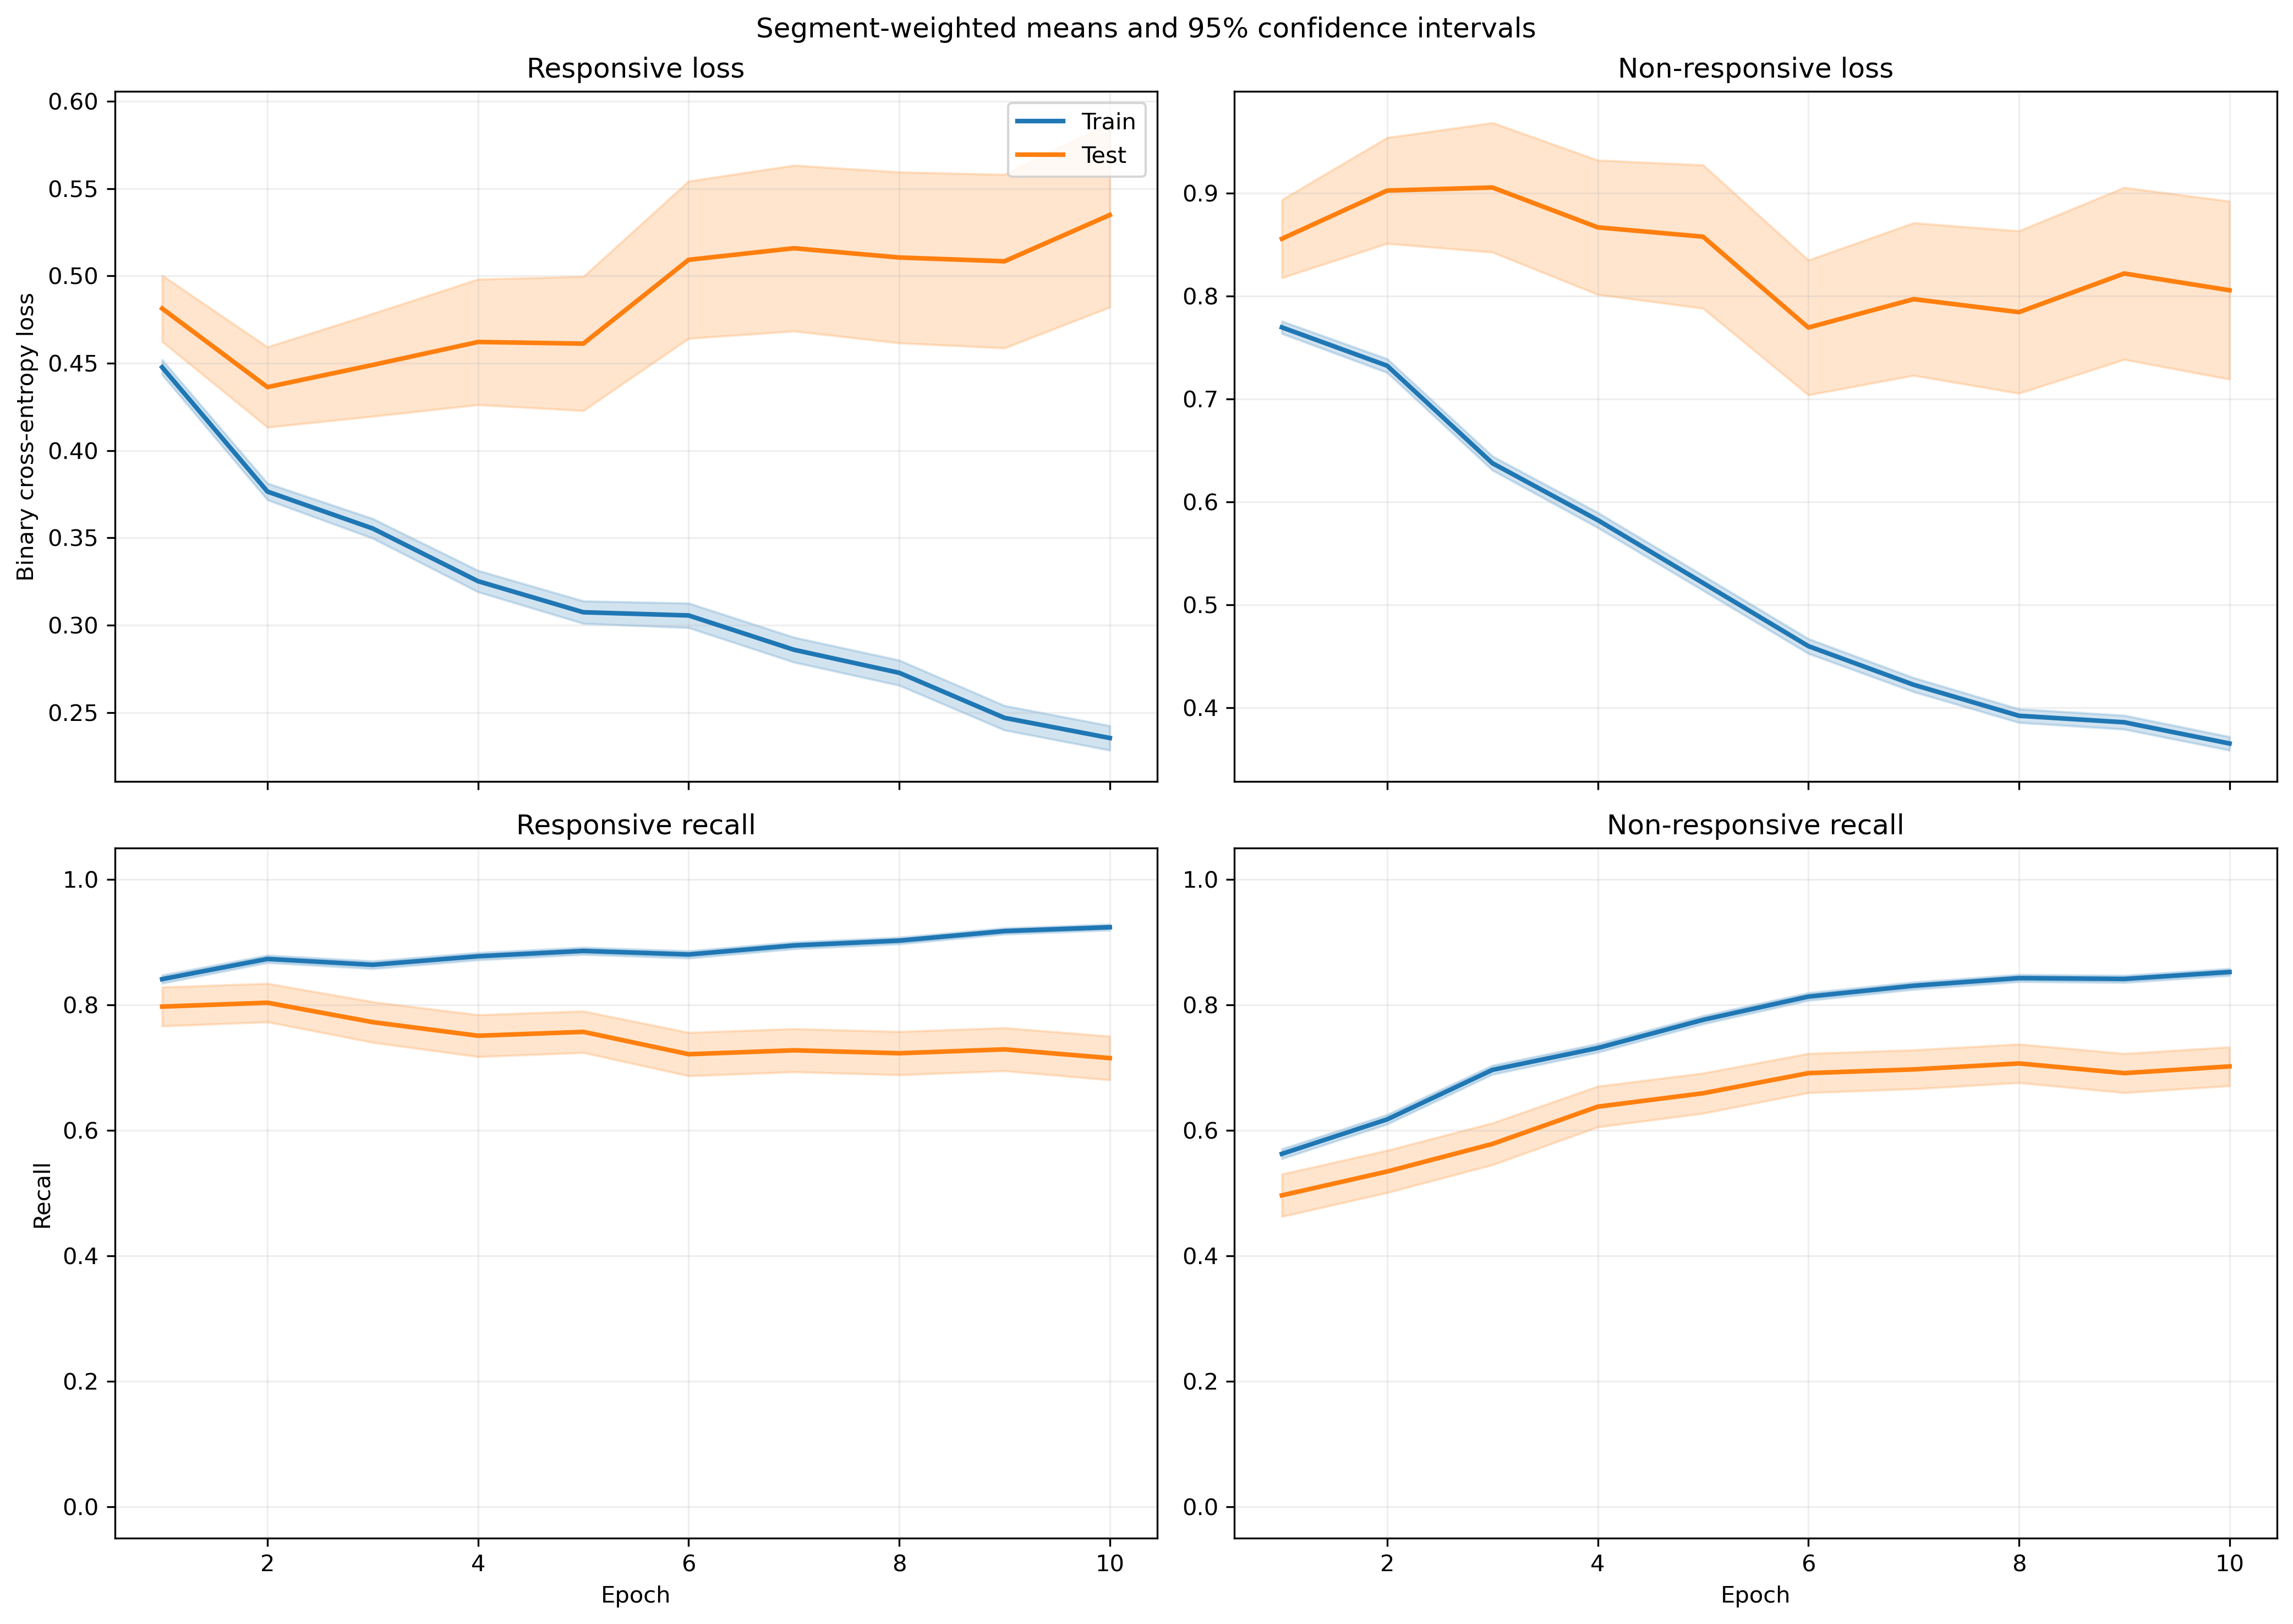

The table this chart was drawn from, first rows:
fold, epoch, split, r_loss, r_loss_count, r_loss_sum, r_loss_sum_sq, r_recall, r_recall_count, r_recall_sum, r_recall_sum_sq, nr_loss, nr_loss_count, nr_loss_sum, nr_loss_sum_sq, nr_recall, nr_recall_count, nr_recall_sum, nr_recall_sum_sq
1, 1, train, 0.4674, 640, 299.2, 181.9, 0.7984, 640, 511.0, 511.0, 0.7457, 842, 627.9, 610.6, 0.6057, 842, 510.0, 510.0
1, 1, test, 0.6361, 6, 3.817, 2.68, 0.5, 6, 3.0, 3.0, , 0, 0.0, 0.0, , 0, 0.0, 0.0
1, 2, train, 0.4325, 640, 276.8, 183.2, 0.7844, 640, 502.0, 502.0, 0.6606, 842, 556.2, 521, 0.6948, 842, 585.0, 585.0
1, 2, test, 0.6322, 6, 3.793, 2.958, 0.5, 6, 3.0, 3.0, , 0, 0.0, 0.0, , 0, 0.0, 0.0
1, 3, train, 0.4085, 640, 261.5, 188.1, 0.8187, 640, 524.0, 524.0, 0.5595, 842, 471.1, 387.5, 0.7613, 842, 641.0, 641.0
1, 3, test, 0.5986, 6, 3.592, 2.881, 0.5, 6, 3.0, 3.0, , 0, 0.0, 0.0, , 0, 0.0, 0.0
1, 4, train, 0.356, 640, 227.8, 173.9, 0.8531, 640, 546.0, 546.0, 0.5269, 842, 443.7, 373.3, 0.7791, 842, 656.0, 656.0
1, 4, test, 0.6, 6, 3.6, 3.214, 0.5, 6, 3.0, 3.0, , 0, 0.0, 0.0, , 0, 0.0, 0.0
1, 5, train, 0.3407, 640, 218.1, 180.9, 0.8547, 640, 547.0, 547.0, 0.4715, 842, 397, 329.5, 0.8207, 842, 691.0, 691.0
1, 5, test, 0.5957, 6, 3.574, 3.519, 0.5, 6, 3.0, 3.0, , 0, 0.0, 0.0, , 0, 0.0, 0.0
1, 6, train, 0.3201, 640, 204.9, 177.6, 0.8703, 640, 557.0, 557.0, 0.4336, 842, 365.1, 287.4, 0.8314, 842, 700.0, 700.0
1, 6, test, 0.5782, 6, 3.469, 3.444, 0.5, 6, 3.0, 3.0, , 0, 0.0, 0.0, , 0, 0.0, 0.0
1, 7, train, 0.2753, 640, 176.2, 137.3, 0.9047, 640, 579.0, 579.0, 0.4307, 842, 362.6, 285.5, 0.8373, 842, 705.0, 705.0
1, 7, test, 0.4732, 6, 2.839, 2.348, 0.6667, 6, 4.0, 4.0, , 0, 0.0, 0.0, , 0, 0.0, 0.0
1, 8, train, 0.278, 640, 177.9, 150.9, 0.8938, 640, 572.0, 572.0, 0.3853, 842, 324.5, 241.4, 0.8539, 842, 719.0, 719.0
1, 8, test, 0.4979, 6, 2.988, 2.454, 0.5, 6, 3.0, 3.0, , 0, 0.0, 0.0, , 0, 0.0, 0.0
1, 9, train, 0.2646, 640, 169.3, 153.6, 0.9031, 640, 578.0, 578.0, 0.366, 842, 308.2, 239.4, 0.8527, 842, 718.0, 718.0
1, 9, test, 0.5194, 6, 3.117, 2.966, 0.5, 6, 3.0, 3.0, , 0, 0.0, 0.0, , 0, 0.0, 0.0
1, 10, train, 0.2308, 640, 147.7, 125.2, 0.925, 640, 592.0, 592.0, 0.3672, 842, 309.2, 232.6, 0.8551, 842, 720.0, 720.0
1, 10, test, 0.4594, 6, 2.757, 2.208, 0.6667, 6, 4.0, 4.0, , 0, 0.0, 0.0, , 0, 0.0, 0.0
2, 1, train, 0.4379, 591, 258.8, 144.9, 0.8629, 591, 510.0, 510.0, 0.7889, 828, 653.2, 641.4, 0.5399, 828, 447.0, 447.0
2, 1, test, 0.5154, 55, 28.35, 17.09, 0.8182, 55, 45.0, 45.0, 0.6477, 14, 9.068, 5.958, 0.7143, 14, 10.0, 10.0
2, 2, train, 0.3906, 591, 230.9, 132, 0.8782, 591, 519.0, 519.0, 0.7207, 828, 596.8, 568, 0.6389, 828, 529.0, 529.0
2, 2, test, 0.4922, 55, 27.07, 17.76, 0.7636, 55, 42.0, 42.0, 0.5528, 14, 7.739, 4.394, 0.9286, 14, 13.0, 13.0
2, 3, train, 0.3656, 591, 216.1, 133.5, 0.8613, 591, 509.0, 509.0, 0.6226, 828, 515.5, 447.1, 0.7138, 828, 591.0, 591.0
2, 3, test, 0.4737, 55, 26.05, 18.86, 0.7455, 55, 41.0, 41.0, 0.4187, 14, 5.862, 2.605, 1.0, 14, 14.0, 14.0
2, 4, train, 0.3394, 591, 200.6, 136, 0.8697, 591, 514.0, 514.0, 0.562, 828, 465.4, 399.7, 0.7464, 828, 618.0, 618.0
2, 4, test, 0.4902, 55, 26.96, 22.2, 0.6909, 55, 38.0, 38.0, 0.3726, 14, 5.217, 2.191, 1.0, 14, 14.0, 14.0
2, 5, train, 0.307, 591, 181.4, 127.1, 0.8917, 591, 527.0, 527.0, 0.5203, 828, 430.8, 369, 0.7766, 828, 643.0, 643.0
2, 5, test, 0.4768, 55, 26.22, 22.95, 0.7273, 55, 40.0, 40.0, 0.3137, 14, 4.392, 1.638, 1.0, 14, 14.0, 14.0
2, 6, train, 0.3044, 591, 179.9, 146.2, 0.8883, 591, 525.0, 525.0, 0.4671, 828, 386.7, 332.9, 0.8007, 828, 663.0, 663.0
2, 6, test, 0.5122, 55, 28.17, 28.35, 0.7091, 55, 39.0, 39.0, 0.2557, 14, 3.58, 1.18, 1.0, 14, 14.0, 14.0
2, 7, train, 0.2948, 591, 174.2, 151.3, 0.8951, 591, 529.0, 529.0, 0.4184, 828, 346.5, 291.1, 0.8357, 828, 692.0, 692.0
2, 7, test, 0.5206, 55, 28.64, 30.64, 0.7091, 55, 39.0, 39.0, 0.2313, 14, 3.238, 1.012, 1.0, 14, 14.0, 14.0
2, 8, train, 0.2735, 591, 161.6, 139.8, 0.9036, 591, 534.0, 534.0, 0.3984, 828, 329.8, 267.2, 0.8382, 828, 694.0, 694.0
2, 8, test, 0.5193, 55, 28.56, 31.15, 0.6909, 55, 38.0, 38.0, 0.2029, 14, 2.841, 0.7692, 1.0, 14, 14.0, 14.0
2, 9, train, 0.2365, 591, 139.8, 119.5, 0.9222, 591, 545.0, 545.0, 0.4102, 828, 339.7, 310.5, 0.8345, 828, 691.0, 691.0
2, 9, test, 0.4694, 55, 25.82, 26.84, 0.7455, 55, 41.0, 41.0, 0.2087, 14, 2.921, 0.8812, 1.0, 14, 14.0, 14.0
2, 10, train, 0.2458, 591, 145.3, 130.3, 0.9137, 591, 540.0, 540.0, 0.3595, 828, 297.7, 231.9, 0.8599, 828, 712.0, 712.0
2, 10, test, 0.5236, 55, 28.8, 33.35, 0.7091, 55, 39.0, 39.0, 0.1652, 14, 2.313, 0.5392, 1.0, 14, 14.0, 14.0
3, 1, train, 0.4464, 645, 287.9, 164.1, 0.8465, 645, 546.0, 546.0, 0.7766, 840, 652.4, 633.2, 0.5488, 840, 461.0, 461.0
3, 1, test, 0.4451, 1, 0.4451, 0.1981, 1.0, 1, 1.0, 1.0, 0.7136, 2, 1.427, 1.023, 0.5, 2, 1.0, 1.0
3, 2, train, 0.3943, 645, 254.3, 146.2, 0.8667, 645, 559.0, 559.0, 0.711, 840, 597.2, 558.5, 0.6393, 840, 537.0, 537.0
3, 2, test, 0.2859, 1, 0.2859, 0.08174, 1.0, 1, 1.0, 1.0, 0.6928, 2, 1.386, 0.9747, 0.5, 2, 1.0, 1.0
3, 3, train, 0.3506, 645, 226.1, 134.7, 0.8775, 645, 566.0, 566.0, 0.6322, 840, 531.1, 461.4, 0.7095, 840, 596.0, 596.0
3, 3, test, 0.1985, 1, 0.1985, 0.03942, 1.0, 1, 1.0, 1.0, 0.7005, 2, 1.401, 0.9859, 0.5, 2, 1.0, 1.0
3, 4, train, 0.3253, 645, 209.8, 137.7, 0.8775, 645, 566.0, 566.0, 0.5723, 840, 480.7, 431.4, 0.7452, 840, 626.0, 626.0
3, 4, test, 0.1222, 1, 0.1222, 0.01493, 1.0, 1, 1.0, 1.0, 0.6829, 2, 1.366, 0.9568, 0.5, 2, 1.0, 1.0
3, 5, train, 0.2868, 645, 185, 123.6, 0.9101, 645, 587.0, 587.0, 0.5317, 840, 446.7, 395.9, 0.781, 840, 656.0, 656.0
3, 5, test, 0.07891, 1, 0.07891, 0.006227, 1.0, 1, 1.0, 1.0, 0.7193, 2, 1.439, 1.041, 0.5, 2, 1.0, 1.0
3, 6, train, 0.2861, 645, 184.5, 141.7, 0.8899, 645, 574.0, 574.0, 0.473, 840, 397.3, 348, 0.8167, 840, 686.0, 686.0
3, 6, test, 0.06414, 1, 0.06414, 0.004114, 1.0, 1, 1.0, 1.0, 0.7123, 2, 1.425, 1.041, 0.5, 2, 1.0, 1.0
3, 7, train, 0.2654, 645, 171.2, 130.1, 0.9132, 645, 589.0, 589.0, 0.431, 840, 362, 296, 0.8262, 840, 694.0, 694.0
3, 7, test, 0.05016, 1, 0.05016, 0.002516, 1.0, 1, 1.0, 1.0, 0.6312, 2, 1.262, 0.8103, 0.5, 2, 1.0, 1.0
3, 8, train, 0.2808, 645, 181.1, 170, 0.8977, 645, 579.0, 579.0, 0.3813, 840, 320.3, 266.9, 0.8536, 840, 717.0, 717.0
3, 8, test, 0.04307, 1, 0.04307, 0.001855, 1.0, 1, 1.0, 1.0, 0.4853, 2, 0.9706, 0.4996, 1.0, 2, 2.0, 2.0
3, 9, train, 0.26, 645, 167.7, 154.9, 0.9054, 645, 584.0, 584.0, 0.372, 840, 312.5, 268.4, 0.85, 840, 714.0, 714.0
3, 9, test, 0.04173, 1, 0.04173, 0.001741, 1.0, 1, 1.0, 1.0, 0.3706, 2, 0.7412, 0.3038, 1.0, 2, 2.0, 2.0
3, 10, train, 0.2197, 645, 141.7, 118.6, 0.9318, 645, 601.0, 601.0, 0.3774, 840, 317, 268.2, 0.8524, 840, 716.0, 716.0
3, 10, test, 0.04155, 1, 0.04155, 0.001727, 1.0, 1, 1.0, 1.0, 0.4342, 2, 0.8684, 0.3882, 1.0, 2, 2.0, 2.0
... 340 more rows
